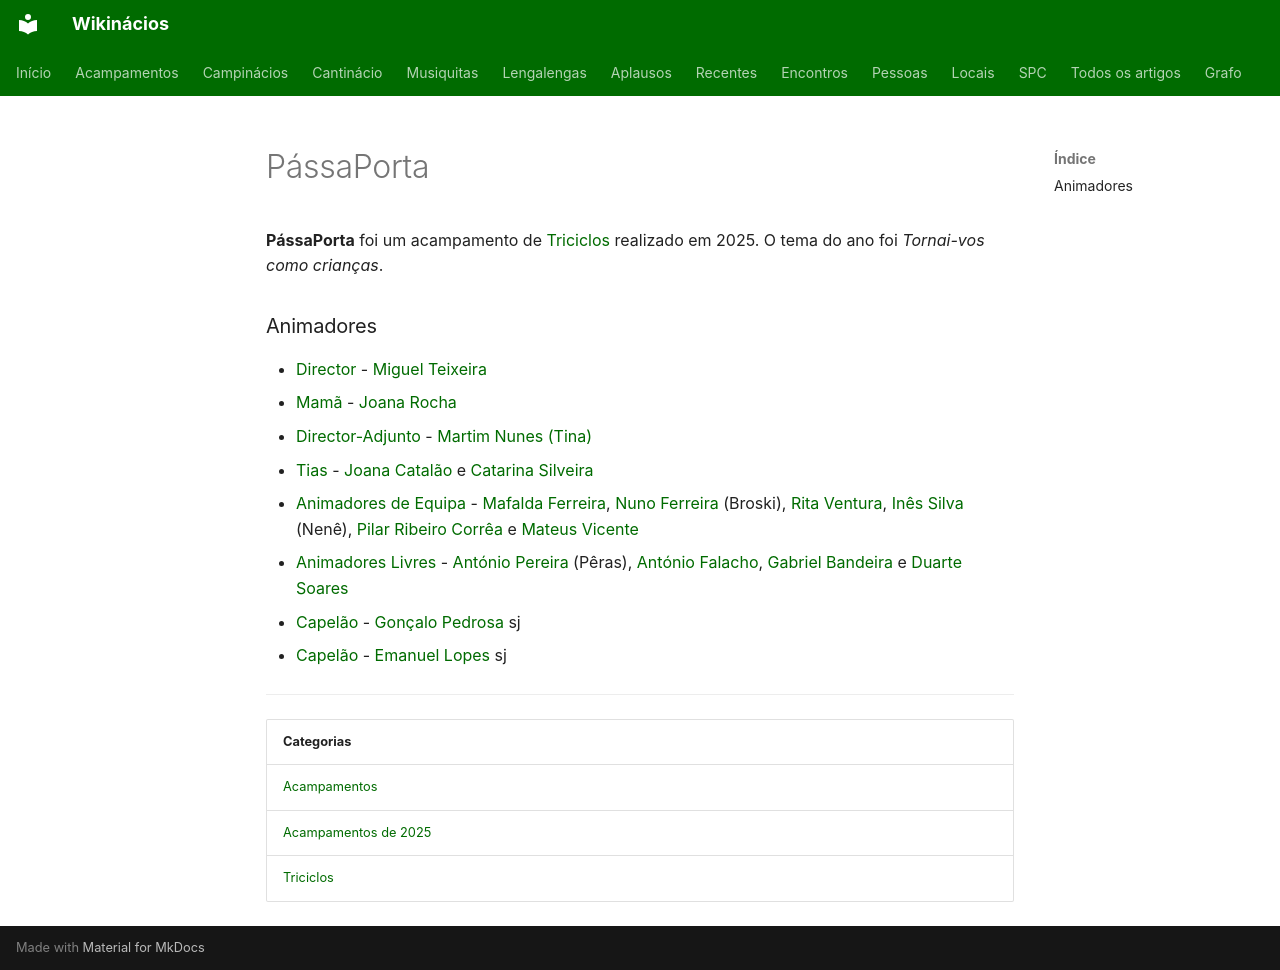

repository: neteinstein/Campinacios · page: Acampamentos/2025/PássaPorta.html · generator: mkdocs

# PássaPorta

**PássaPorta** foi um acampamento de [Triciclos](../../Categorias/Triciclos.md) realizado em 2025. O tema do ano foi *Tornai-vos como crianças*.

### Animadores

- [Director](../../Cargos/Director.md) - [Miguel Teixeira](../../Pessoas/M/Miguel%20Teixeira.md)
- [Mamã](../../Cargos/Mam%C3%A3.md) - [Joana Rocha](../../Pessoas/J/Joana%20Rocha.md)
- [Director-Adjunto](../../Cargos/Director-Adjunto.md) - [Martim Nunes (Tina)](../../Pessoas/M/Martim%20Nunes.md)
- [Tias](../../Cargos/Tio.md) - [Joana Catalão](../../Pessoas/J/Joana%20Catal%C3%A3o.md) e [Catarina Silveira](../../Pessoas/C/Catarina%20Silveira.md)
- [Animadores de Equipa](../../Cargos/Animador%20de%20Equipa.md) - [Mafalda Ferreira](../../Pessoas/M/Mafalda%20Ferreira.md), [Nuno Ferreira](../../Pessoas/N/Nuno%20Ferreira.md) (Broski), [Rita Ventura](../../Pessoas/R/Rita%20Ventura.md), [Inês Silva](../../Pessoas/I/In%C3%AAs%20Silva.md) (Nenê), [Pilar Ribeiro Corrêa](../../Pessoas/P/Pilar%20Ribeiro%20Corr%C3%AAa.md) e [Mateus Vicente](../../Pessoas/M/Mateus%20Vicente.md)
- [Animadores Livres](../../Cargos/Animador%20Livre.md) - [António Pereira](../../Pessoas/A/Ant%C3%B3nio%20Pereira.md) (Pêras), [António Falacho](../../Pessoas/A/Ant%C3%B3nio%20Falacho.md), [Gabriel Bandeira](../../Pessoas/G/Gabriel%20Bandeira.md) e [Duarte Soares](../../Pessoas/D/Duarte%20Soares.md)
- [Capelão](../../Cargos/Capel%C3%A3o.md) - [Gonçalo Pedrosa](../../Pessoas/G/Gon%C3%A7alo%20Pedrosa.md) sj
- [Capelão](../../Cargos/Capel%C3%A3o.md) - [Emanuel Lopes](../../Pessoas/E/Emanuel%20Lopes.md) sj

---

| Categorias |
| --- |
| [Acampamentos](../../Categorias/Acampamentos.md) |
| [Acampamentos de 2025](../../Categorias/Acampamentos%20de%202025.md) |
| [Triciclos](../../Categorias/Triciclos.md) |
